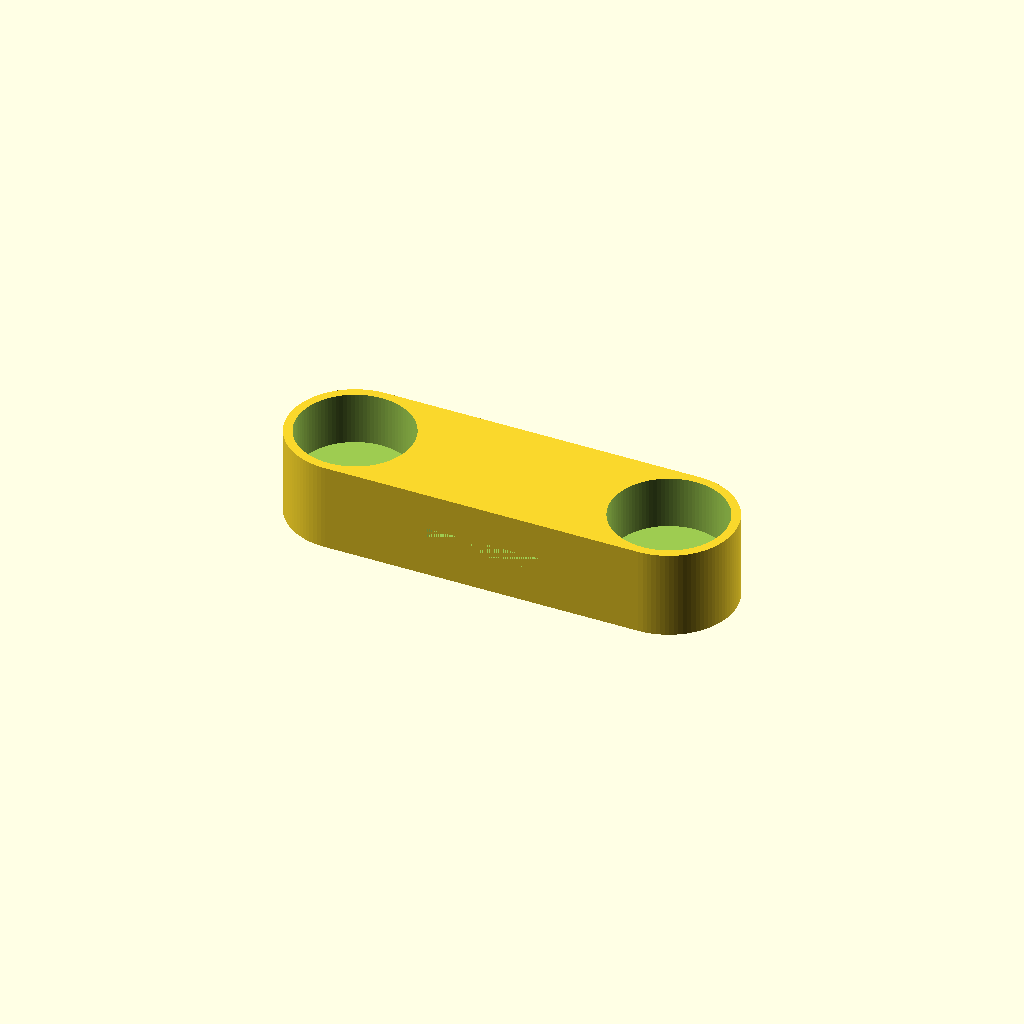
Cell 1: the model at its default parameters.
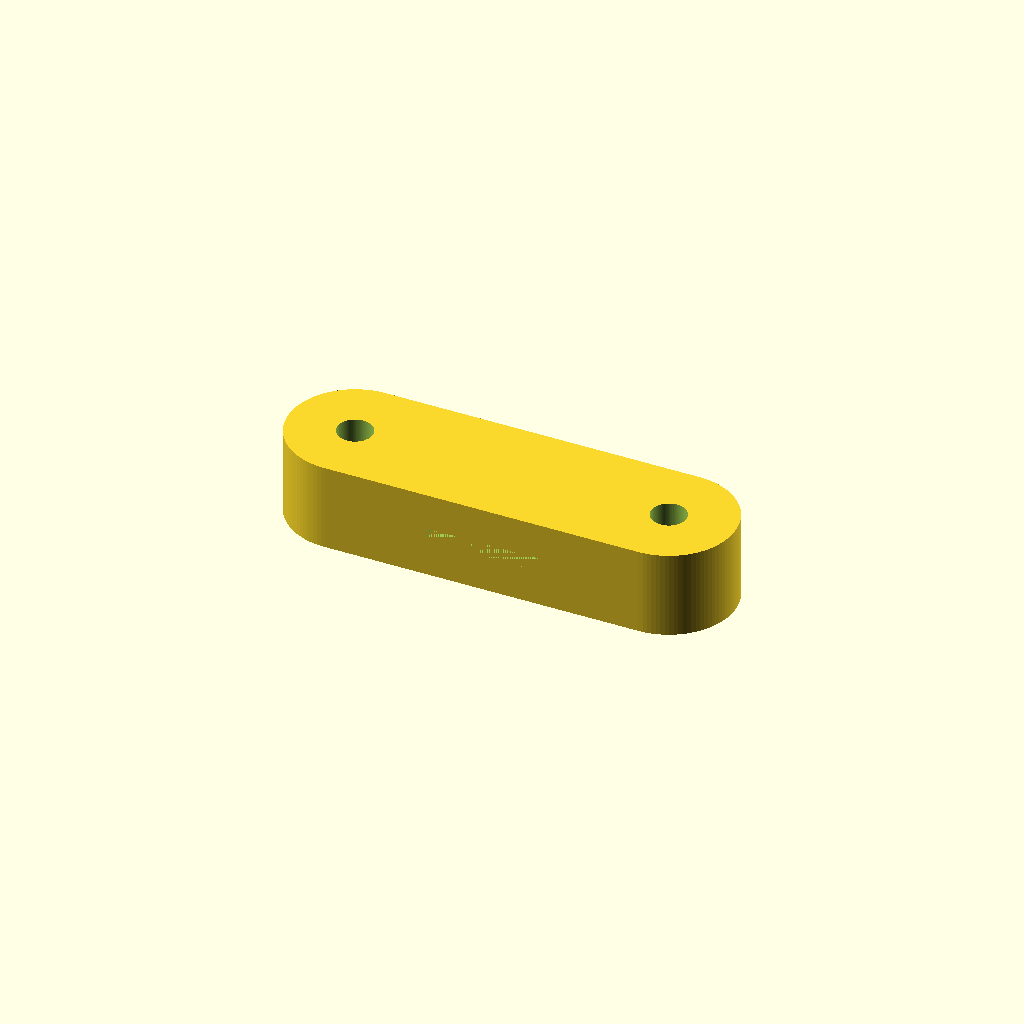
Cell 2: overall_height = 0.294116 (everything else at default).
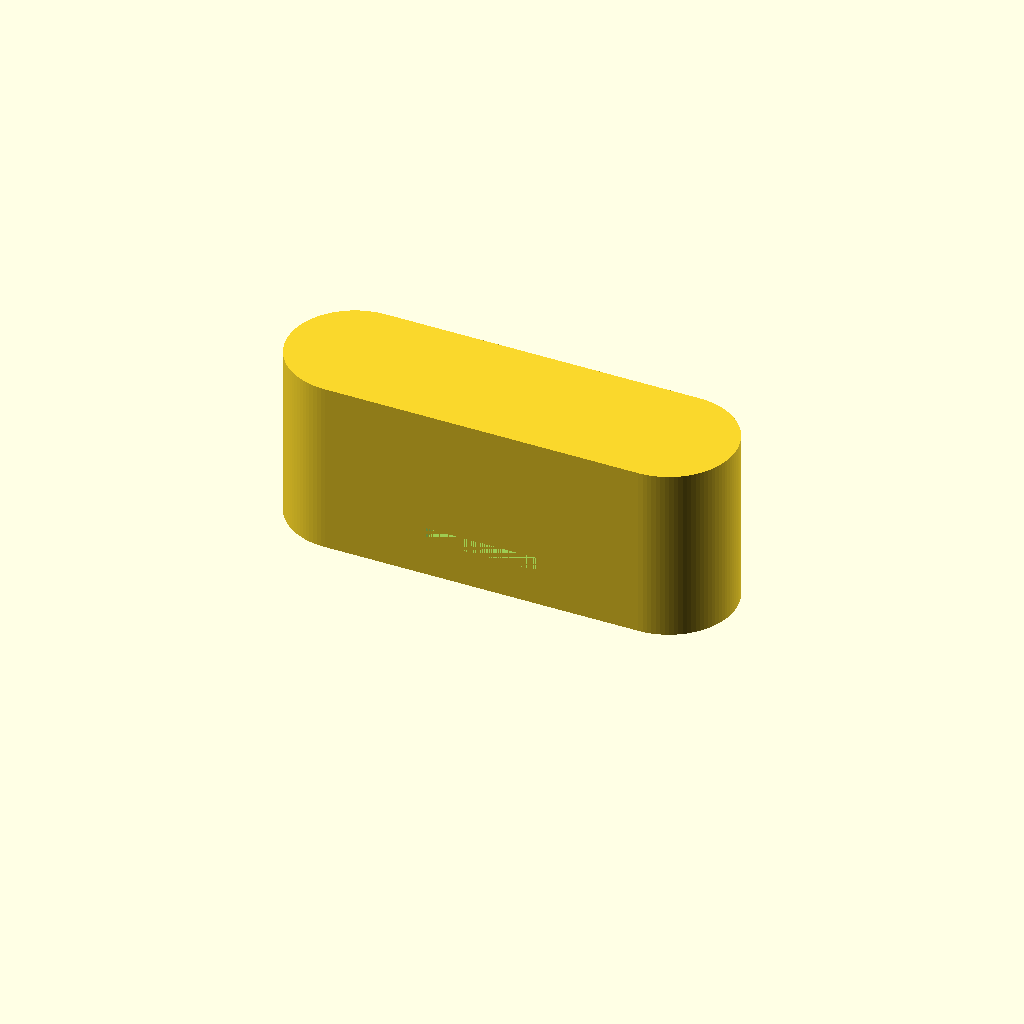
Cell 3 — main_solid_thickness set to 0.2942, the other parameters unchanged.
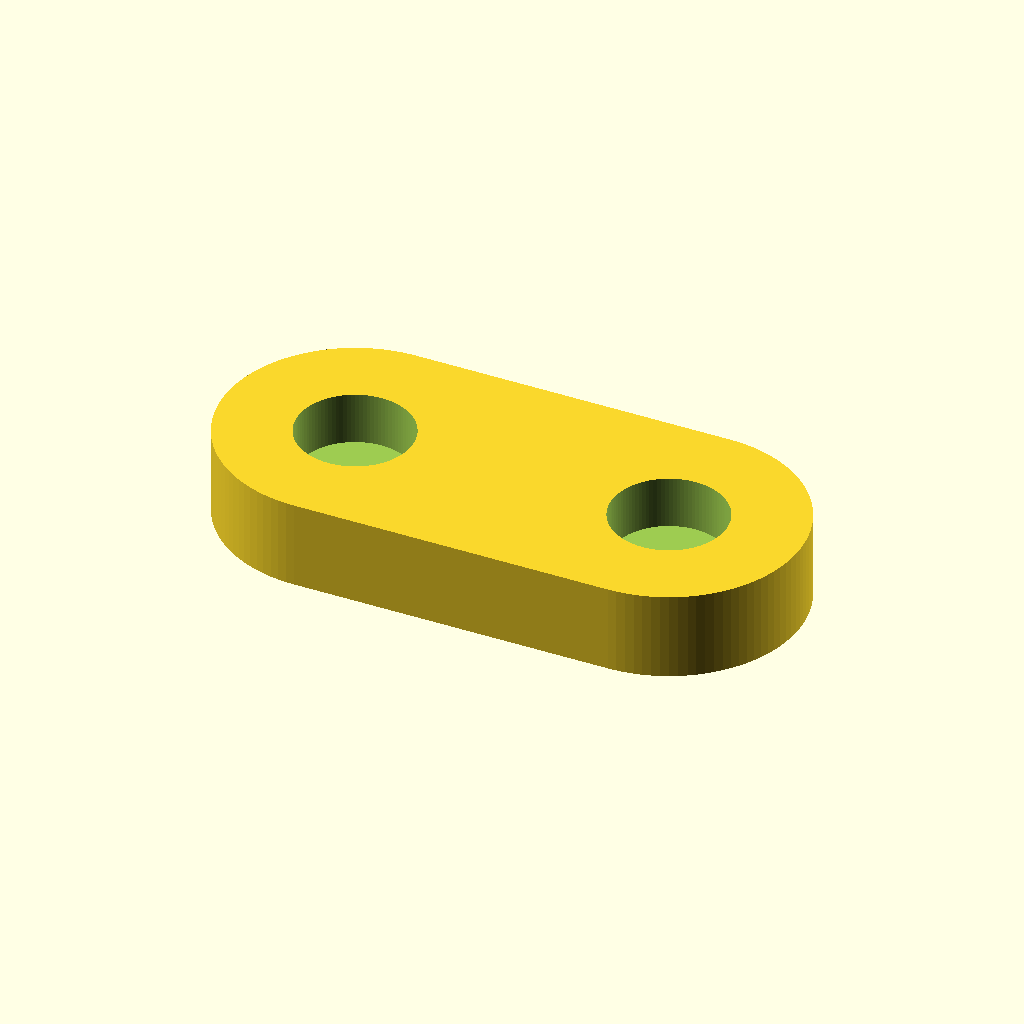
Cell 4: the same model with lobe_radius = 0.2206.
All cells are drawn from one camera (rotation 55°, 0°, 25°, orthographic, colour scheme Cornfield), so only the parameter changes between them.
The OpenSCAD source (projects/p3d-bench/demo/runs/text2cad_0080_00806913_parametric_openscad_mimo-reason/generated.scad):
// Parametric Link Model
// Overall dimensions: length=0.75, width=0.220587, height=0.147058

// Parameters
overall_length = 0.75;
overall_width = 0.220587;
overall_height = 0.147058;
main_solid_thickness = 0.1471;

// Base footprint parameters
lobe_radius = 0.1103;
left_lobe_center_x = 0.1103;
left_lobe_center_y = 0.1103;
right_lobe_center_x = 0.6397;
right_lobe_center_y = 0.1103;

// Circular feature parameters
outer_lobe_radius = 0.1103;
stepped_radius = 0.0956;
bore_radius = 0.0294;
recess_depth = 0.0882;

// Slot parameters
slot_length = 0.191175;
slot_height = 0.023529;
slot_left_offset = 0.2794;
slot_right_offset = 0.2794;
slot_vertical_start = 0.0618;
slot_vertical_end = 0.0853;
slot_reach = 0.7353;

// Resolution
$fn = 100;

// Helper module: rounded link base footprint
module base_footprint() {
    hull() {
        // Left lobe
        translate([left_lobe_center_x, left_lobe_center_y, 0])
            circle(r = lobe_radius);
        // Right lobe
        translate([right_lobe_center_x, right_lobe_center_y, 0])
            circle(r = lobe_radius);
    }
}

// Helper module: circular features at lobe centers
module circular_features() {
    // Left lobe features
    translate([left_lobe_center_x, left_lobe_center_y, 0]) {
        // Through bore
        cylinder(h = overall_height + 0.01, r = bore_radius, center = false);
        // Annular recess
        translate([0, 0, overall_height - recess_depth])
            cylinder(h = recess_depth + 0.01, r = stepped_radius, center = false);
    }
    
    // Right lobe features
    translate([right_lobe_center_x, right_lobe_center_y, 0]) {
        // Through bore
        cylinder(h = overall_height + 0.01, r = bore_radius, center = false);
        // Annular recess
        translate([0, 0, overall_height - recess_depth])
            cylinder(h = recess_depth + 0.01, r = stepped_radius, center = false);
    }
}

// Helper module: rectangular slot
module slot_cut() {
    slot_width = slot_length;
    slot_depth = slot_reach;
    slot_height_val = slot_vertical_end - slot_vertical_start;
    
    // Position slot in the middle of the part
    slot_x_start = slot_left_offset;
    slot_y_start = 0; // Starts at front edge
    slot_z_start = slot_vertical_start;
    
    translate([slot_x_start, slot_y_start, slot_z_start])
        cube([slot_width, slot_depth, slot_height_val]);
}

// Main model construction
difference() {
    // Create main solid body
    linear_extrude(height = main_solid_thickness)
        base_footprint();
    
    // Cut circular features
    circular_features();
    
    // Cut rectangular slot
    slot_cut();
}
Parameter table extracted from the source (name, type, default, range or options):
overall_length: number, default 0.75
overall_width: number, default 0.220587
overall_height: number, default 0.147058
main_solid_thickness: number, default 0.1471
lobe_radius: number, default 0.1103
left_lobe_center_x: number, default 0.1103
left_lobe_center_y: number, default 0.1103
right_lobe_center_x: number, default 0.6397
right_lobe_center_y: number, default 0.1103
outer_lobe_radius: number, default 0.1103
stepped_radius: number, default 0.0956
bore_radius: number, default 0.0294
recess_depth: number, default 0.0882
slot_length: number, default 0.191175
slot_height: number, default 0.023529
slot_left_offset: number, default 0.2794
slot_right_offset: number, default 0.2794
slot_vertical_start: number, default 0.0618
slot_vertical_end: number, default 0.0853
slot_reach: number, default 0.7353
